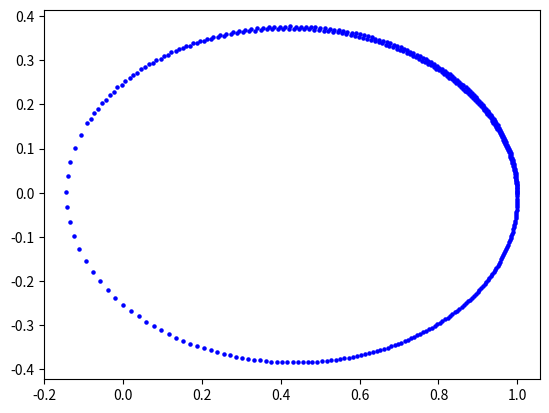

Here is the Python script that generated this plot:
import numpy as np
import matplotlib.pyplot as plt
#==================パラメータ======================
m = 1.0
M = 1.0
G = 1.0
g = 9.80
dt = 0.010
step = 400
#==================初期条件======================
x = 1.0
y = 0.0
vx = 0.0
vy = 0.50
t = 0.0
plt.scatter(x,y,s=5,c="blue")
#==================時間発展======================
for n in range(0,step+1):
    t = float(n) * dt
    r = np.sqrt(x**2+y**2)
    f = - G * M * m / (r**2)
    vx = vx + dt * f * x / (m*r)
    vy = vy + dt * f * y / (m*r)
    x = x + vx * dt
    y = y + vy * dt
    plt.scatter(x,y,s=5,c="blue")
plt.show()